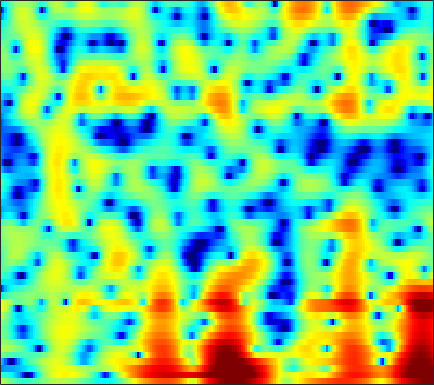

Data behind this chart, as committed beside it:
2.261, 1.6515, 0.85541, 0.080936, -0.46195, -1.1422, -1.7461, -2.1379, -2.5654, -2.8594, -3.0127, -3.0374, -2.9606, -2.7521, -2.529, -2.1674, -1.7388, -1.4037, -0.91437, -0.40103, 0.088774, 0.4373, 0.85997, 1.2201
-2.398, -2.814, -3.319, -3.833, -4.266, -4.952, -5.822, -6.639, -8.044, -9.991, -12.9, -16.34, -26, -21.16, -14.82, -9.977, -6.753, -4.886, -2.853, -1.194, 0.1818, 1.057, 2.053, 2.876
-9.213, -8.706, -8.345, -8.171, -8.096, -7.979, -7.786, -7.592, -7.26, -6.863, -6.412, -6.037, -5.462, -4.774, -4.18, -3.283, -2.307, -1.559, -0.5733, 0.3642, 1.231, 1.814, 2.499, 3.073
-6.217, -7.799, -10.53, -14.48, -18.55, -20.03, -14.77, -11.75, -8.937, -6.906, -5.353, -4.378, -3.276, -2.341, -1.718, -0.9536, -0.2401, 0.2681, 0.9109, 1.514, 2.072, 2.447, 2.881, 3.23
0.1423, -0.3886, -1.049, -1.618, -1.962, -2.277, -2.391, -2.371, -2.267, -2.145, -2.053, -2.009, -1.984, -2.008, -2.034, -2.046, -1.964, -1.802, -1.417, -0.8404, -0.1321, 0.435, 1.172, 1.827
2.028, 1.923, 1.735, 1.499, 1.289, 0.9657, 0.6098, 0.3199, -0.1066, -0.6102, -1.241, -1.816, -2.771, -4.051, -5.33, -7.734, -11.61, -16.67, -19.69, -11.21, -6.422, -3.995, -1.609, 0.1379
0.4742, 0.5409, 0.4505, 0.2107, -0.05062, -0.507, -1.059, -1.502, -2.086, -2.631, -3.131, -3.466, -3.87, -4.247, -4.512, -4.818, -4.984, -4.933, -4.5, -3.614, -2.406, -1.409, -0.1129, 1.041
-0.327, -0.5393, -1.053, -1.803, -2.53, -3.757, -5.297, -6.669, -8.693, -10.54, -11.22, -10.67, -9.107, -7.405, -6.242, -4.88, -3.685, -2.86, -1.832, -0.8544, 0.07071, 0.7306, 1.559, 2.311
-0.1006, -0.5457, -1.315, -2.338, -3.264, -4.712, -6.458, -8.018, -10.4, -12.67, -13.46, -12.49, -10.26, -8.024, -6.548, -4.864, -3.443, -2.508, -1.395, -0.3998, 0.4942, 1.103, 1.834, 2.48
0.6386, 0.09983, -0.717, -1.661, -2.403, -3.416, -4.39, -5.064, -5.793, -6.217, -6.297, -6.124, -5.665, -5.002, -4.417, -3.572, -2.712, -2.074, -1.26, -0.4871, 0.245, 0.7648, 1.408, 1.992
2.239, 1.502, 0.4105, -0.8396, -1.877, -3.358, -4.752, -5.607, -6.303, -6.381, -5.942, -5.434, -4.691, -3.968, -3.489, -2.927, -2.403, -2.024, -1.479, -0.8911, -0.2485, 0.268, 0.9511, 1.588
4.821, 3.981, 2.652, 0.9786, -0.6125, -3.418, -7.567, -12.83, -33.45, -12.1, -7.053, -4.943, -3.24, -2.306, -2.027, -2.158, -2.764, -3.432, -4.167, -3.996, -2.721, -1.436, 0.1959, 1.452
4.02, 3.597, 2.929, 2.197, 1.566, 0.6251, -0.3323, -0.9005, -1.254, -1.07, -0.5244, -0.08622, 0.3362, 0.3808, 0.1306, -0.6995, -2.308, -4.22, -7.573, -8.687, -5.186, -2.542, -0.04468, 1.469
-4.783, -4.027, -3.025, -2.236, -1.772, -1.376, -1.131, -0.9141, -0.6457, -0.4257, -0.192, -0.0129, 0.203, 0.3002, 0.2952, 0.2204, 0.08596, -0.01358, -0.08693, 0.08744, 0.4931, 0.8899, 1.415, 1.81
-13.34, -10.44, -7.661, -5.918, -5.075, -4.289, -3.745, -3.474, -3.176, -2.838, -2.459, -2.142, -1.661, -1.143, -0.7598, -0.2845, 0.1807, 0.5252, 0.9542, 1.349, 1.724, 1.979, 2.278, 2.486
-5.61, -5.505, -5.373, -5.308, -5.379, -5.66, -6.131, -6.624, -7.237, -7.423, -6.953, -6.205, -4.943, -3.603, -2.646, -1.493, -0.4969, 0.1534, 0.9369, 1.605, 2.166, 2.52, 2.9, 3.174
-2.367, -2.587, -3.023, -3.668, -4.316, -5.6, -7.569, -9.673, -14.3, -27.47, -19.06, -12.92, -8.489, -5.72, -4.209, -2.612, -1.33, -0.5232, 0.4315, 1.288, 2.042, 2.534, 3.08, 3.491
-1.33, -1.302, -1.347, -1.596, -1.938, -2.653, -3.548, -4.304, -5.399, -6.115, -6.148, -5.824, -5.185, -4.482, -4.065, -3.592, -3.051, -2.515, -1.606, -0.5302, 0.5927, 1.392, 2.312, 3.024
-2.121, -1.277, -0.4186, 0.1418, 0.366, 0.4754, 0.3512, 0.144, -0.1845, -0.6136, -1.139, -1.597, -2.427, -3.644, -4.895, -7.261, -10.44, -11.76, -8.985, -5.141, -2.22, -0.5765, 1.06, 2.194
-3.072, -1.651, -0.2656, 0.7143, 1.237, 1.716, 1.928, 1.942, 1.827, 1.501, 0.9718, 0.4405, -0.4945, -1.761, -2.927, -4.765, -6.571, -7.107, -6.074, -4.019, -2.057, -0.8445, 0.3969, 1.243
-2.046, -1.179, -0.1553, 0.6522, 1.133, 1.587, 1.884, 2.01, 1.998, 1.849, 1.566, 1.263, 0.783, 0.2252, -0.221, -0.752, -1.158, -1.314, -1.297, -1.063, -0.7146, -0.4417, -0.1396, 0.03641
-1.042, -0.4824, 0.1925, 0.775, 1.135, 1.488, 1.725, 1.831, 1.859, 1.807, 1.666, 1.501, 1.233, 0.9232, 0.6617, 0.3114, -0.01647, -0.2606, -0.5439, -0.7747, -0.9348, -1.012, -1.072, -1.127
-0.3561, 0.1308, 0.6696, 1.11, 1.359, 1.608, 1.726, 1.731, 1.716, 1.633, 1.507, 1.403, 1.218, 0.9993, 0.8015, 0.4335, -0.0334, -0.4773, -1.181, -1.969, -2.718, -3.123, -3.266, -2.939
-0.209, 0.3137, 0.8868, 1.241, 1.375, 1.386, 1.234, 1.039, 0.7074, 0.3797, 0.1799, 0.1503, 0.2419, 0.3758, 0.4386, 0.3673, -0.02756, -0.5668, -1.8, -3.844, -7.245, -11.3, -14.6, -8.228
-2.762, -1.976, -1.211, -0.8425, -0.8026, -1.167, -1.921, -2.761, -4.375, -6.19, -7.376, -7.111, -5.391, -3.489, -2.341, -1.204, -0.6117, -0.4858, -0.7513, -1.47, -2.485, -3.127, -3.08, -1.723
-7.41, -6.224, -5.26, -4.804, -4.777, -5.183, -6.158, -7.34, -9.615, -13.05, -16.86, -15.66, -11.1, -7.55, -5.605, -3.668, -2.237, -1.456, -0.6777, -0.08591, 0.4139, 0.7927, 1.369, 2.068
-8.464, -7.752, -7.172, -6.983, -7.098, -7.409, -7.976, -8.428, -8.997, -9.435, -9.364, -9.006, -8.004, -6.704, -5.643, -4.247, -2.97, -2.079, -0.9972, -0.02932, 0.8486, 1.459, 2.213, 2.89
-6.641, -6.728, -7.015, -7.572, -8.134, -9.034, -9.858, -10.34, -10.68, -10.46, -9.869, -9.198, -8.185, -7.023, -6.115, -4.878, -3.636, -2.707, -1.476, -0.3026, 0.7981, 1.561, 2.478, 3.259
-4.24, -4.872, -5.981, -7.47, -8.856, -11.36, -14.55, -17.44, -19.17, -16.41, -13.59, -11.85, -10.17, -8.863, -7.983, -6.88, -5.571, -4.482, -2.896, -1.266, 0.2824, 1.345, 2.58, 3.594
-2.159, -2.952, -4.279, -5.91, -7.371, -9.815, -12.71, -14.78, -16.09, -14.72, -12.95, -12.01, -11.33, -11.45, -11.98, -12.85, -12.3, -10.22, -6.748, -3.567, -0.9532, 0.6578, 2.396, 3.715
-1.58, -2.329, -3.386, -4.52, -5.37, -6.465, -7.459, -8.082, -8.671, -9.008, -9.209, -9.42, -10.01, -11.13, -12.52, -15.02, -15.56, -12.52, -7.933, -4.224, -1.366, 0.3487, 2.177, 3.548
-3.077, -3.911, -4.909, -5.72, -6.214, -6.613, -6.892, -7.031, -7.109, -7.212, -7.313, -7.392, -7.545, -7.629, -7.602, -7.263, -6.452, -5.465, -3.822, -1.983, -0.1802, 1.054, 2.475, 3.602
-6.624, -8.26, -10.22, -11.14, -11.02, -10.09, -9.039, -8.379, -7.717, -7.31, -7.149, -7.1, -7.086, -7.024, -6.848, -6.292, -5.273, -4.254, -2.655, -0.9641, 0.6748, 1.8, 3.094, 4.108
-9.901, -13.04, -19.69, -25.47, -18.87, -13.91, -11.21, -9.895, -8.891, -8.357, -8.32, -8.617, -9.397, -10.71, -11.8, -12.37, -10.32, -7.851, -4.592, -1.835, 0.4213, 1.819, 3.336, 4.46
-9.103, -10.12, -11.34, -11.91, -11.97, -11.47, -10.86, -10.38, -9.933, -9.68, -9.691, -9.986, -10.89, -12.59, -14.46, -16.48, -13.18, -9.575, -5.55, -2.476, -0.07557, 1.38, 2.921, 4.077
-9.421, -9.842, -10.49, -11.15, -11.53, -12.03, -12.3, -12.4, -12.1, -11.6, -10.93, -10.37, -9.716, -9.059, -8.527, -7.496, -6.096, -4.83, -3.009, -1.218, 0.403, 1.473, 2.685, 3.643
-10.34, -10.69, -11.37, -12.39, -13.36, -15.13, -17.28, -18.8, -18.84, -16.29, -13.35, -11.45, -9.292, -7.504, -6.311, -4.835, -3.454, -2.444, -1.155, 0.06274, 1.18, 1.932, 2.814, 3.538
-10.8, -10.96, -11.37, -12.13, -13.07, -14.83, -17.47, -19.92, -20.05, -16.09, -12.38, -10.08, -7.664, -5.707, -4.447, -3.024, -1.776, -0.9473, 0.04759, 0.9374, 1.733, 2.27, 2.899, 3.433
-11, -10.55, -10.16, -9.949, -9.918, -9.913, -9.877, -9.676, -9.028, -7.932, -6.589, -5.518, -4.129, -2.876, -2.059, -1.106, -0.3167, 0.187, 0.7671, 1.268, 1.72, 2.049, 2.477, 2.886
-11.19, -9.926, -8.652, -7.636, -6.955, -6.15, -5.369, -4.727, -3.909, -3.005, -2.095, -1.457, -0.6568, 0.01107, 0.3842, 0.734, 0.878, 0.8767, 0.7609, 0.5823, 0.4796, 0.5153, 0.802, 1.298
-9.536, -8.446, -7.129, -6.047, -5.19, -4.103, -2.956, -2.085, -0.9972, 0.03365, 0.9399, 1.506, 2.085, 2.414, 2.496, 2.307, 1.748, 1.043, -0.3175, -2.171, -4.212, -5.196, -4.684, -2.771
-7.843, -7.812, -7.822, -7.496, -6.978, -5.519, -3.685, -2.297, -0.5161, 0.9526, 2.16, 2.864, 3.505, 3.806, 3.803, 3.428, 2.595, 1.584, -0.4128, -3.464, -8.114, -12.08, -10.1, -5.866
-7.872, -9.079, -12.21, -18.72, -23.22, -12.61, -7.024, -4.258, -1.484, 0.5214, 2.027, 2.868, 3.689, 4.176, 4.296, 4.175, 3.7, 3.112, 2.045, 0.7423, -0.6184, -1.513, -2.453, -3.222
-6.325, -6.884, -7.821, -8.477, -8.403, -7.015, -4.992, -3.511, -1.68, -0.1465, 1.046, 1.832, 2.682, 3.329, 3.67, 3.921, 3.907, 3.743, 3.303, 2.649, 1.768, 0.9681, -0.3834, -2.177
-4.957, -4.771, -4.538, -4.39, -4.197, -3.885, -3.499, -3.153, -2.748, -2.239, -1.573, -0.9446, 0.0004027, 0.9578, 1.638, 2.365, 2.865, 3.065, 3.102, 2.875, 2.418, 1.926, 1.108, 0.1618
-3.721, -3.16, -2.728, -2.567, -2.592, -2.909, -3.54, -4.249, -5.613, -7.188, -7.702, -6.813, -4.402, -1.99, -0.5054, 1.046, 2.129, 2.668, 3.078, 3.171, 3.01, 2.743, 2.259, 1.666
-1.608, -1.069, -0.7008, -0.635, -0.8471, -1.438, -2.501, -3.741, -6.137, -10.01, -14.09, -11.27, -6.011, -2.44, -0.5173, 1.311, 2.527, 3.13, 3.575, 3.682, 3.473, 3.147, 2.507, 1.668
0.01198, 0.2546, 0.4327, 0.3825, 0.2059, -0.1714, -0.7041, -1.165, -1.811, -2.261, -2.217, -1.809, -0.7943, 0.419, 1.28, 2.24, 2.936, 3.244, 3.375, 3.183, 2.672, 2.087, 1.021, -0.3555
0.5593, 0.5445, 0.4486, 0.2141, -0.004604, -0.2894, -0.5358, -0.636, -0.6211, -0.3636, 0.09401, 0.5254, 1.192, 1.871, 2.308, 2.764, 3.012, 3.033, 2.801, 2.269, 1.426, 0.5843, -0.8367, -2.58
0.8487, 0.6364, 0.1483, -0.541, -1.128, -1.995, -2.619, -2.716, -2.198, -1.181, 0.02806, 0.9407, 1.975, 2.795, 3.252, 3.64, 3.722, 3.589, 3.134, 2.337, 1.206, 0.1074, -1.668, -3.796
0.6716, 0.4162, -0.3215, -1.591, -3.07, -6.131, -11.36, -15.2, -9.229, -4.115, -0.8915, 0.8339, 2.509, 3.638, 4.213, 4.623, 4.673, 4.473, 3.904, 2.969, 1.622, 0.3298, -1.802, -4.541
-0.897, -0.8088, -1.011, -1.651, -2.463, -3.843, -5.18, -5.442, -4.143, -1.96, 0.1154, 1.397, 2.747, 3.686, 4.128, 4.408, 4.372, 4.13, 3.517, 2.58, 1.295, 0.09471, -1.866, -4.268
-2.839, -2.244, -1.684, -1.359, -1.198, -1.036, -0.7957, -0.501, 0.09481, 0.8474, 1.667, 2.236, 2.867, 3.307, 3.487, 3.54, 3.354, 3.067, 2.478, 1.649, 0.5953, -0.3631, -1.873, -3.636
-4.029, -3.22, -2.297, -1.471, -0.8938, -0.2072, 0.4302, 0.8833, 1.439, 1.96, 2.401, 2.66, 2.885, 2.956, 2.921, 2.736, 2.393, 2.049, 1.496, 0.8316, 0.05561, -0.5941, -1.566, -2.678
-5.29, -4.484, -3.289, -2.065, -1.209, -0.1414, 0.7777, 1.37, 2.004, 2.475, 2.761, 2.861, 2.833, 2.619, 2.341, 1.819, 1.194, 0.6876, 0.03973, -0.4917, -0.8927, -1.119, -1.38, -1.673
-9.506, -8.003, -5.536, -3.282, -1.841, -0.2316, 1.017, 1.744, 2.485, 2.941, 3.146, 3.13, 2.877, 2.342, 1.72, 0.6098, -0.8071, -2.006, -3.516, -4.293, -3.918, -3.174, -2.083, -1.181
-17.11, -11.58, -6.829, -3.702, -1.955, -0.2098, 1.085, 1.808, 2.511, 2.929, 3.086, 3.021, 2.667, 1.971, 1.177, -0.3436, -2.671, -5.287, -11.37, -33.33, -10.57, -6.159, -2.772, -0.7066
-5.643, -5.053, -3.828, -2.513, -1.609, -0.5837, 0.2431, 0.7366, 1.187, 1.484, 1.605, 1.59, 1.414, 1.039, 0.628, -0.1481, -1.174, -2.035, -3.053, -3.362, -2.627, -1.665, -0.2764, 0.8766
